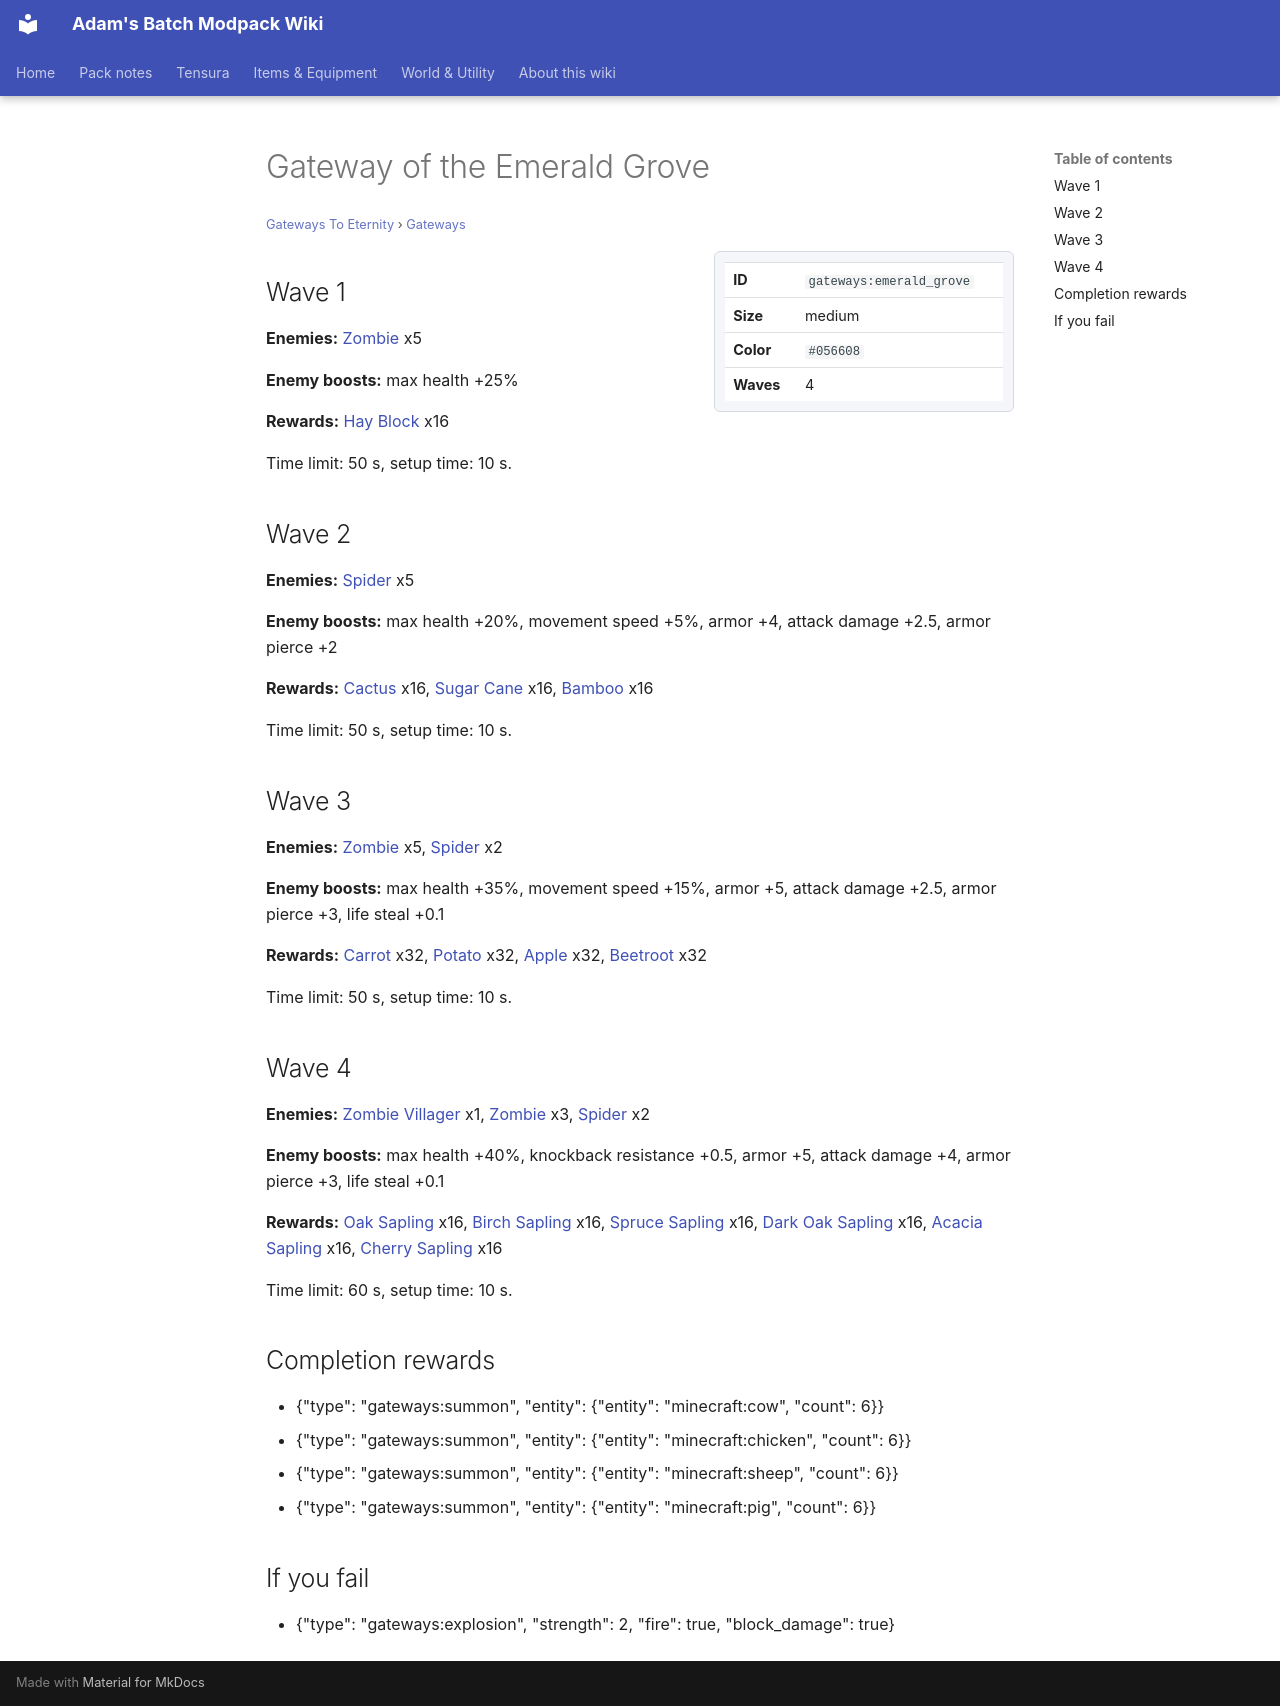

repository: Proteus-Nell/Adams-Batch-MC-Modpack-Wiki · page: gateways-to-eternity/gateways/emerald-grove/index.html · generator: mkdocs

# Gateway of the Emerald Grove

<small>[Gateways To Eternity](../index.md) &rsaquo; [Gateways](index.md)</small>

<div class="infobox" markdown>

| | |
|---|---|
| **ID** | `gateways:emerald_grove` |
| **Size** | medium |
| **Color** | `#056608` |
| **Waves** | 4 |

</div>

## Wave 1

**Enemies:** [Zombie](https://minecraft.wiki/w/Zombie) x5

**Enemy boosts:** max health +25%

**Rewards:**  [Hay Block](https://minecraft.wiki/w/Hay_Block) x16

Time limit: 50 s, setup time: 10 s.

## Wave 2

**Enemies:** [Spider](https://minecraft.wiki/w/Spider) x5

**Enemy boosts:** max health +20%, movement speed +5%, armor +4, attack damage +2.5, armor pierce +2

**Rewards:**  [Cactus](https://minecraft.wiki/w/Cactus) x16,  [Sugar Cane](https://minecraft.wiki/w/Sugar_Cane) x16,  [Bamboo](https://minecraft.wiki/w/Bamboo) x16

Time limit: 50 s, setup time: 10 s.

## Wave 3

**Enemies:** [Zombie](https://minecraft.wiki/w/Zombie) x5, [Spider](https://minecraft.wiki/w/Spider) x2

**Enemy boosts:** max health +35%, movement speed +15%, armor +5, attack damage +2.5, armor pierce +3, life steal +0.1

**Rewards:**  [Carrot](https://minecraft.wiki/w/Carrot) x32,  [Potato](https://minecraft.wiki/w/Potato) x32,  [Apple](https://minecraft.wiki/w/Apple) x32,  [Beetroot](https://minecraft.wiki/w/Beetroot) x32

Time limit: 50 s, setup time: 10 s.

## Wave 4

**Enemies:** [Zombie Villager](https://minecraft.wiki/w/Zombie_Villager) x1, [Zombie](https://minecraft.wiki/w/Zombie) x3, [Spider](https://minecraft.wiki/w/Spider) x2

**Enemy boosts:** max health +40%, knockback resistance +0.5, armor +5, attack damage +4, armor pierce +3, life steal +0.1

**Rewards:**  [Oak Sapling](https://minecraft.wiki/w/Oak_Sapling) x16,  [Birch Sapling](https://minecraft.wiki/w/Birch_Sapling) x16,  [Spruce Sapling](https://minecraft.wiki/w/Spruce_Sapling) x16,  [Dark Oak Sapling](https://minecraft.wiki/w/Dark_Oak_Sapling) x16,  [Acacia Sapling](https://minecraft.wiki/w/Acacia_Sapling) x16,  [Cherry Sapling](https://minecraft.wiki/w/Cherry_Sapling) x16

Time limit: 60 s, setup time: 10 s.

## Completion rewards

- {"type": "gateways:summon", "entity": {"entity": "minecraft:cow", "count": 6}}
- {"type": "gateways:summon", "entity": {"entity": "minecraft:chicken", "count": 6}}
- {"type": "gateways:summon", "entity": {"entity": "minecraft:sheep", "count": 6}}
- {"type": "gateways:summon", "entity": {"entity": "minecraft:pig", "count": 6}}

## If you fail

- {"type": "gateways:explosion", "strength": 2, "fire": true, "block_damage": true}
